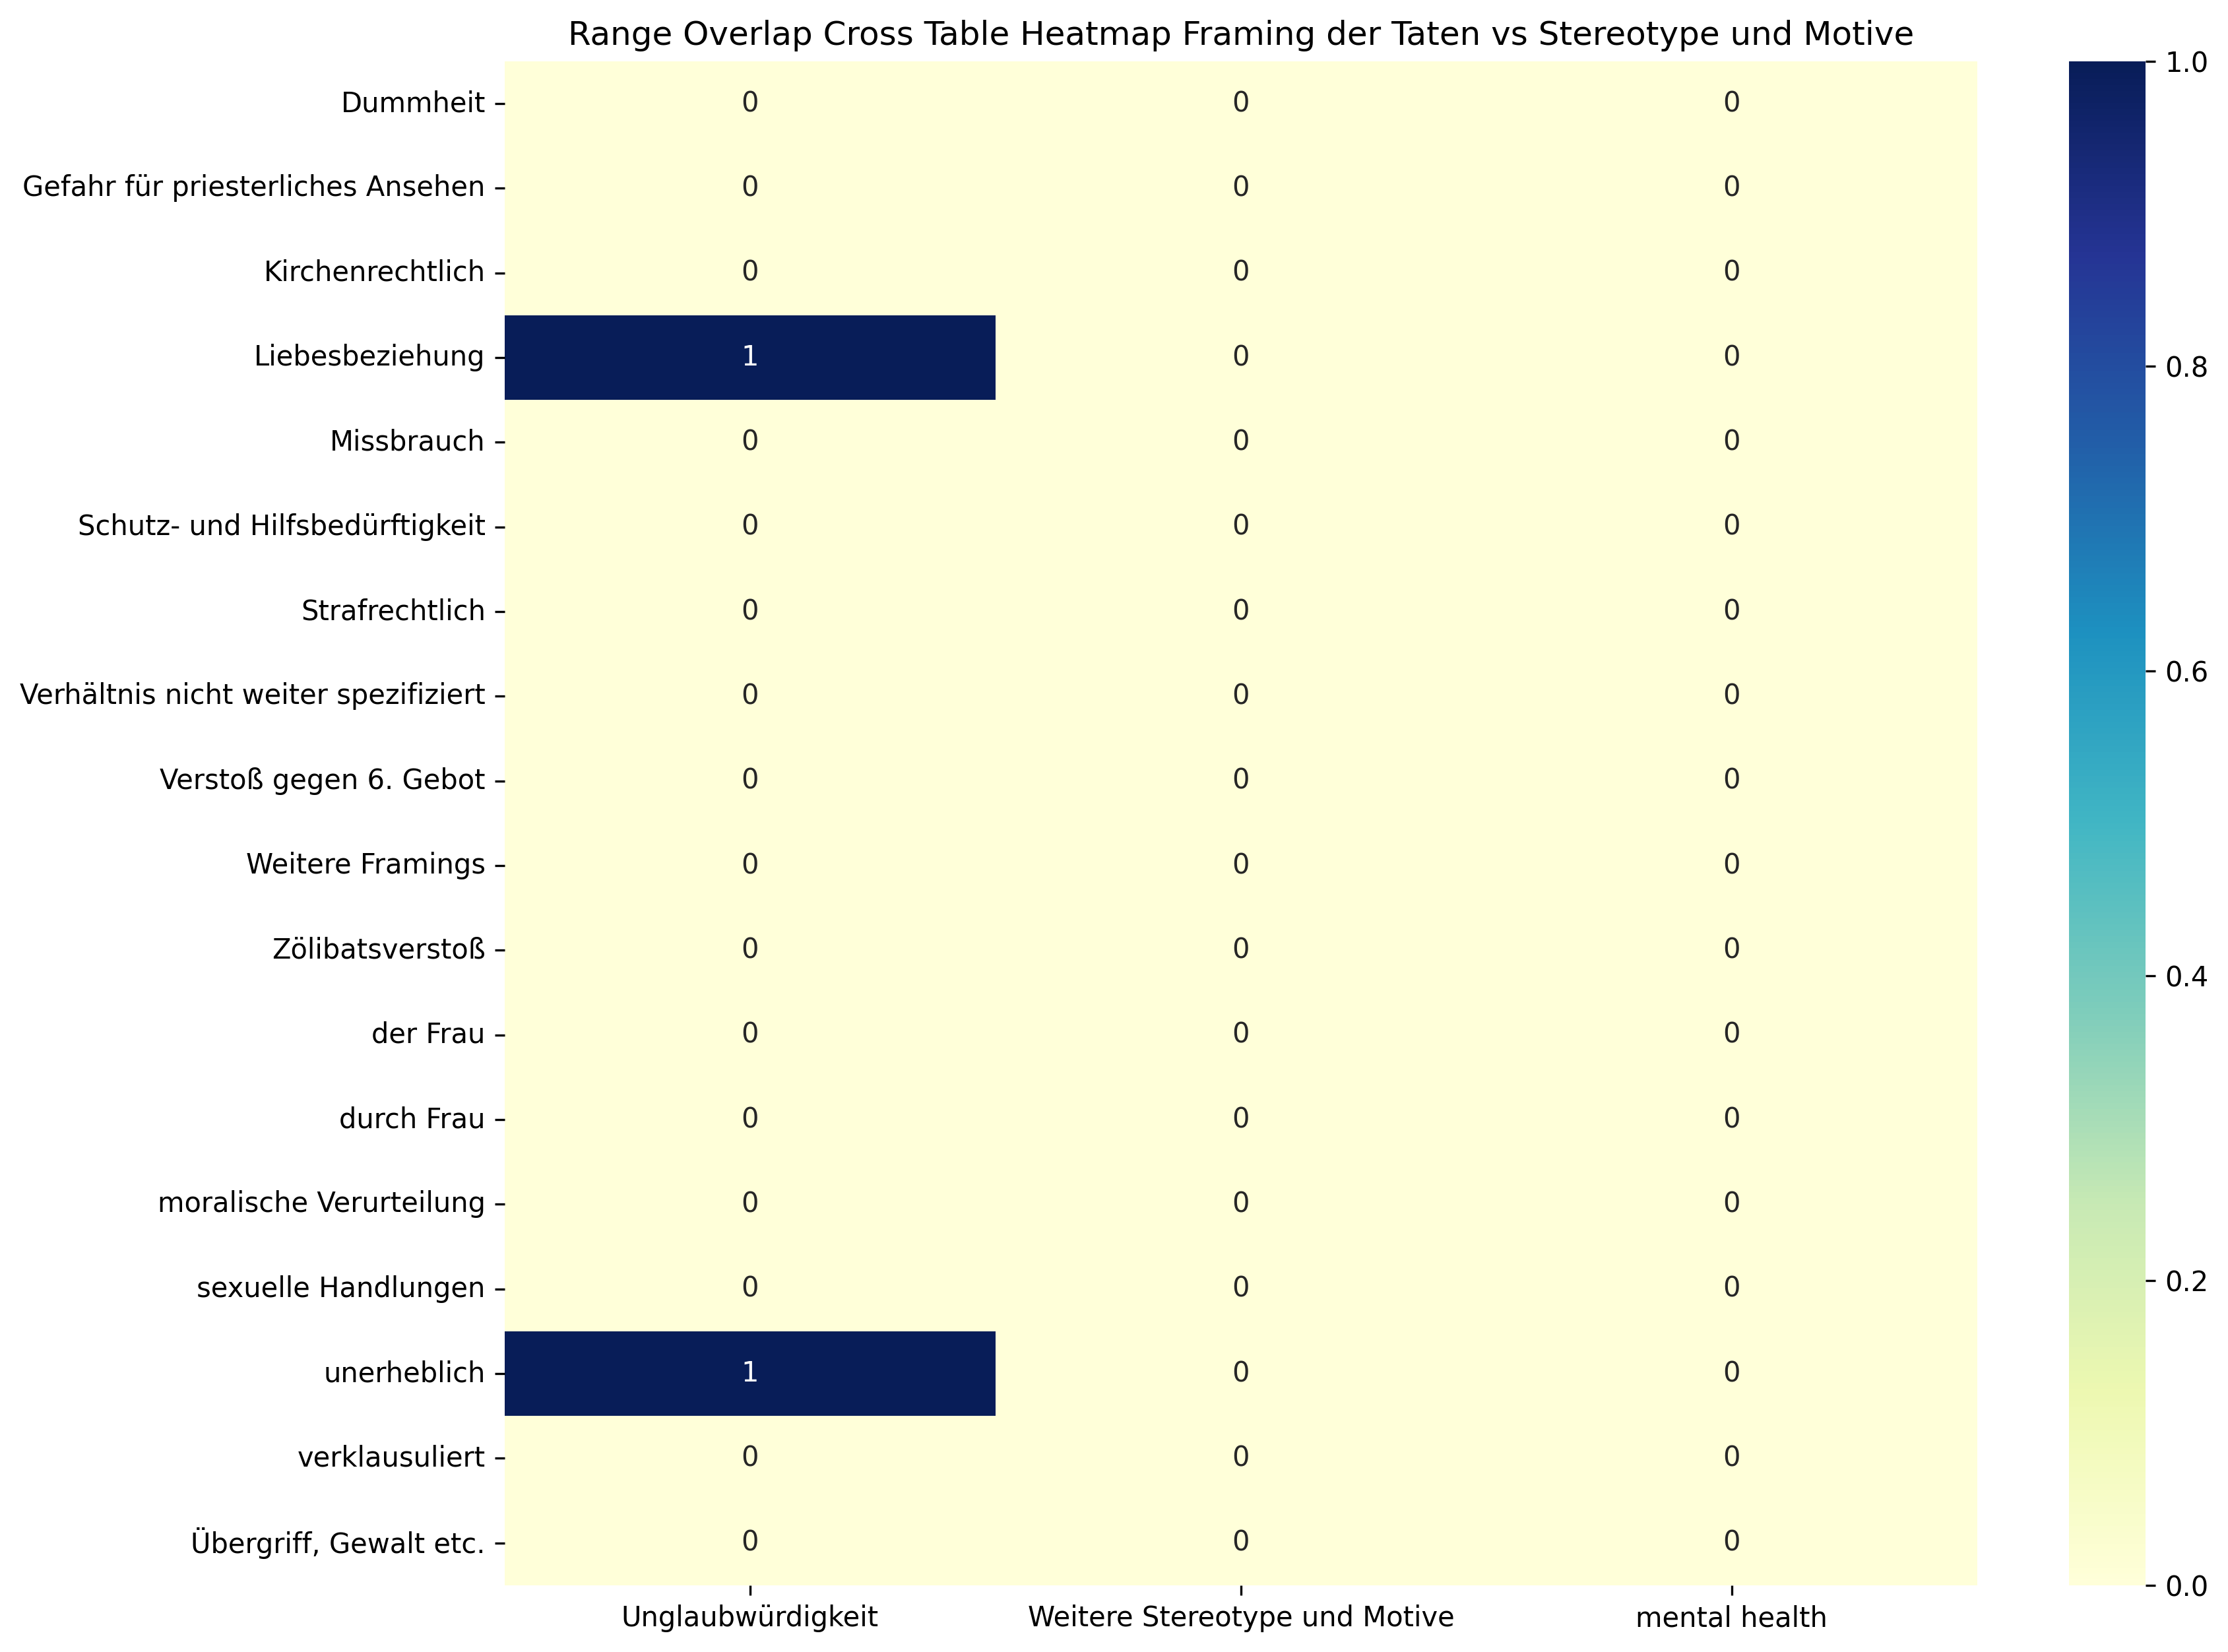

The table this chart was drawn from, first rows:
, Unglaubwürdigkeit, Weitere Stereotype und Motive, mental health, Sum
Dummheit, 0, 0, 0, 0
Gefahr für priesterliches Ansehen, 0, 0, 0, 0
Kirchenrechtlich, 0, 0, 0, 0
Liebesbeziehung, 1, 0, 0, 1
Missbrauch, 0, 0, 0, 0
Schutz- und Hilfsbedürftigkeit, 0, 0, 0, 0
Strafrechtlich, 0, 0, 0, 0
Verhältnis nicht weiter spezifiziert, 0, 0, 0, 0
Verstoß gegen 6. Gebot, 0, 0, 0, 0
Weitere Framings, 0, 0, 0, 0
Zölibatsverstoß, 0, 0, 0, 0
der Frau, 0, 0, 0, 0
durch Frau, 0, 0, 0, 0
moralische Verurteilung, 0, 0, 0, 0
sexuelle Handlungen, 0, 0, 0, 0
unerheblich, 1, 0, 0, 1
verklausuliert, 0, 0, 0, 0
Übergriff, Gewalt etc., 0, 0, 0, 0
Sum, 2, 0, 0, 2
